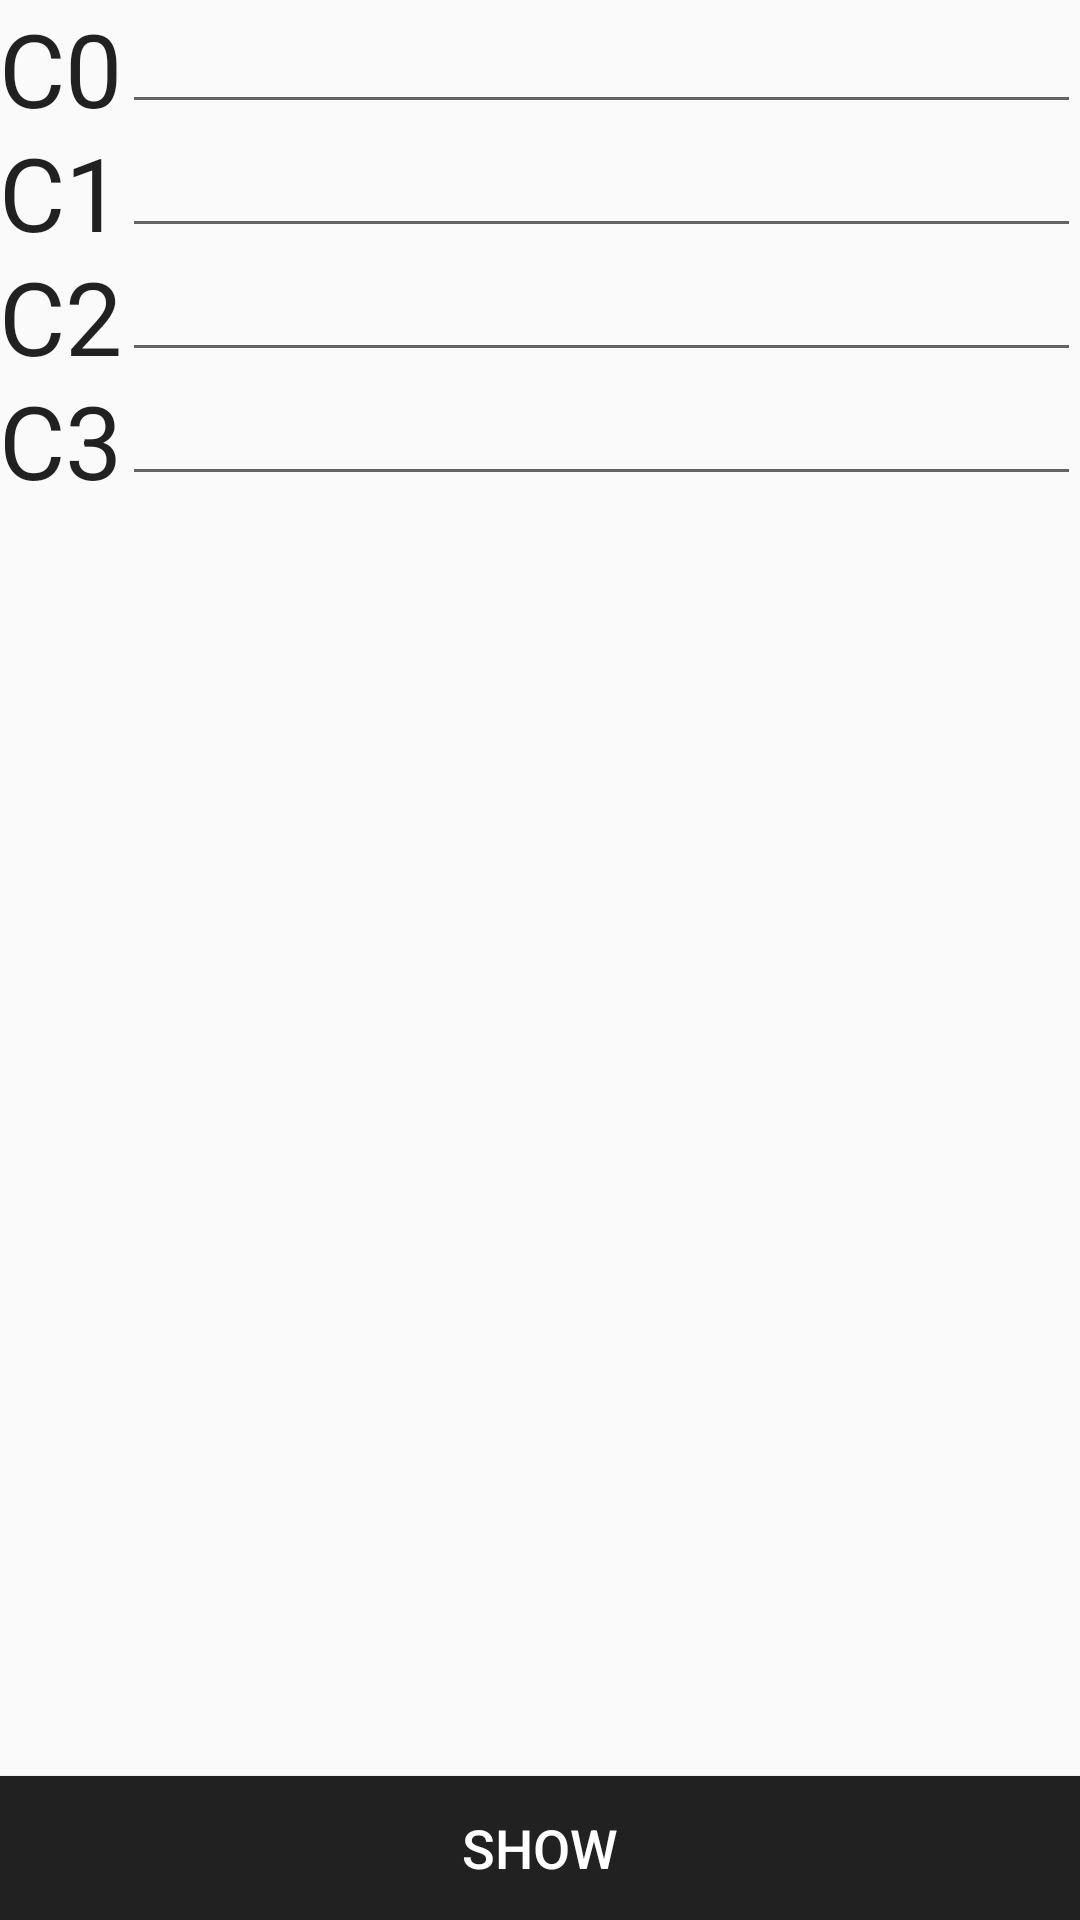

Produce the Android XML layout that renders to this screen, including the resource entries it uses.
<!-- AndroidManifest.xml: application theme AppTheme -->
<!-- res/layout/activity_main.xml -->
<RelativeLayout
    xmlns:android="http://schemas.android.com/apk/res/android"
    xmlns:tools="http://schemas.android.com/tools"
    android:layout_width="match_parent"
    android:layout_height="match_parent"
    android:paddingLeft="@dimen/activity_horizontal_margin"
    android:paddingRight="@dimen/activity_horizontal_margin"
    android:paddingTop="@dimen/activity_vertical_margin"
    android:paddingBottom="@dimen/activity_vertical_margin"
    tools:context=".MainActivity">

    

    <TextView
        android:id="@+id/textViewC0"
        android:layout_width="wrap_content"
        android:layout_height="wrap_content"
        android:text="@string/text_c0"
        android:textSize="@dimen/abc_text_size_display_1_material"
        android:layout_alignParentStart="true"
        android:layout_alignParentTop="true"
        android:textColor="@color/primary_text_default_material_light"
        />

    <EditText
        android:id="@+id/editTextC0"
        android:layout_width="wrap_content"
        android:layout_height="wrap_content"
        android:layout_alignParentEnd="true"
        android:layout_toEndOf="@+id/textViewC0"
        android:layout_marginStart="@dimen/activity_horizontal_margin"
        android:textSize="@dimen/abc_text_size_medium_material"
        android:inputType="numberDecimal"
        android:layout_alignParentTop="true" />

    

    <TextView
        android:id="@+id/textViewC1"
        android:layout_width="wrap_content"
        android:layout_height="wrap_content"
        android:layout_alignParentStart="true"
        android:text="@string/text_c1"
        android:textSize="@dimen/abc_text_size_display_1_material"
        android:layout_alignTop="@+id/editTextC1"
        android:textColor="@color/primary_text_default_material_light"
        />

    <EditText
        android:id="@+id/editTextC1"
        android:layout_width="match_parent"
        android:layout_height="wrap_content"
        android:layout_below="@id/editTextC0"
        android:layout_alignParentEnd="true"
        android:layout_toEndOf="@+id/textViewC1"
        android:layout_marginStart="@dimen/activity_horizontal_margin"
        android:inputType="numberDecimal"
        android:textSize="@dimen/abc_text_size_medium_material"
        />

    

    <TextView
        android:id="@+id/textViewC2"
        android:layout_width="wrap_content"
        android:layout_height="wrap_content"
        android:layout_alignParentStart="true"
        android:text="@string/text_c2"
        android:textSize="@dimen/abc_text_size_display_1_material"
        android:layout_alignTop="@+id/editTextC2"
        android:textColor="@color/primary_text_default_material_light"
        />

    <EditText
        android:id="@+id/editTextC2"
        android:layout_width="match_parent"
        android:layout_height="wrap_content"
        android:layout_below="@id/editTextC1"
        android:layout_alignParentEnd="true"
        android:layout_toEndOf="@+id/textViewC2"
        android:layout_marginStart="@dimen/activity_horizontal_margin"
        android:inputType="numberDecimal"
        android:textSize="@dimen/abc_text_size_medium_material"
        />

    

    <TextView
        android:id="@+id/textViewC3"
        android:layout_width="wrap_content"
        android:layout_height="wrap_content"
        android:layout_alignParentStart="true"
        android:text="@string/text_c3"
        android:textSize="@dimen/abc_text_size_display_1_material"
        android:layout_alignTop="@+id/editTextC3"
        android:textColor="@color/primary_text_default_material_light"
        />

    <EditText
        android:id="@+id/editTextC3"
        android:layout_width="match_parent"
        android:layout_height="wrap_content"
        android:layout_below="@id/editTextC2"
        android:layout_alignParentEnd="true"
        android:layout_toEndOf="@+id/textViewC3"
        android:layout_marginStart="@dimen/activity_horizontal_margin"
        android:inputType="numberDecimal"
        android:textSize="@dimen/abc_text_size_medium_material"
        />

    

    <Button
        android:id="@+id/buttonShow"
        android:layout_width="wrap_content"
        android:layout_height="wrap_content"
        android:layout_alignParentBottom="true"
        android:text="@string/button_show"
        android:layout_alignEnd="@+id/editTextC3"
        android:layout_alignParentStart="true"
        android:textSize="@dimen/abc_text_size_medium_material"
        android:background="@color/primary_material_dark"
        android:textColor="@color/primary_text_default_material_dark"
        />

</RelativeLayout>
<!-- resources referenced by this layout -->
<resources>
  <string name="button_show">SHOW</string>
  <string name="text_c0">C0</string>
  <string name="text_c1">C1</string>
  <string name="text_c2">C2</string>
  <string name="text_c3">C3</string>
  <style name="AppTheme" parent="Theme.AppCompat.Light.DarkActionBar">
      </style>
</resources>
